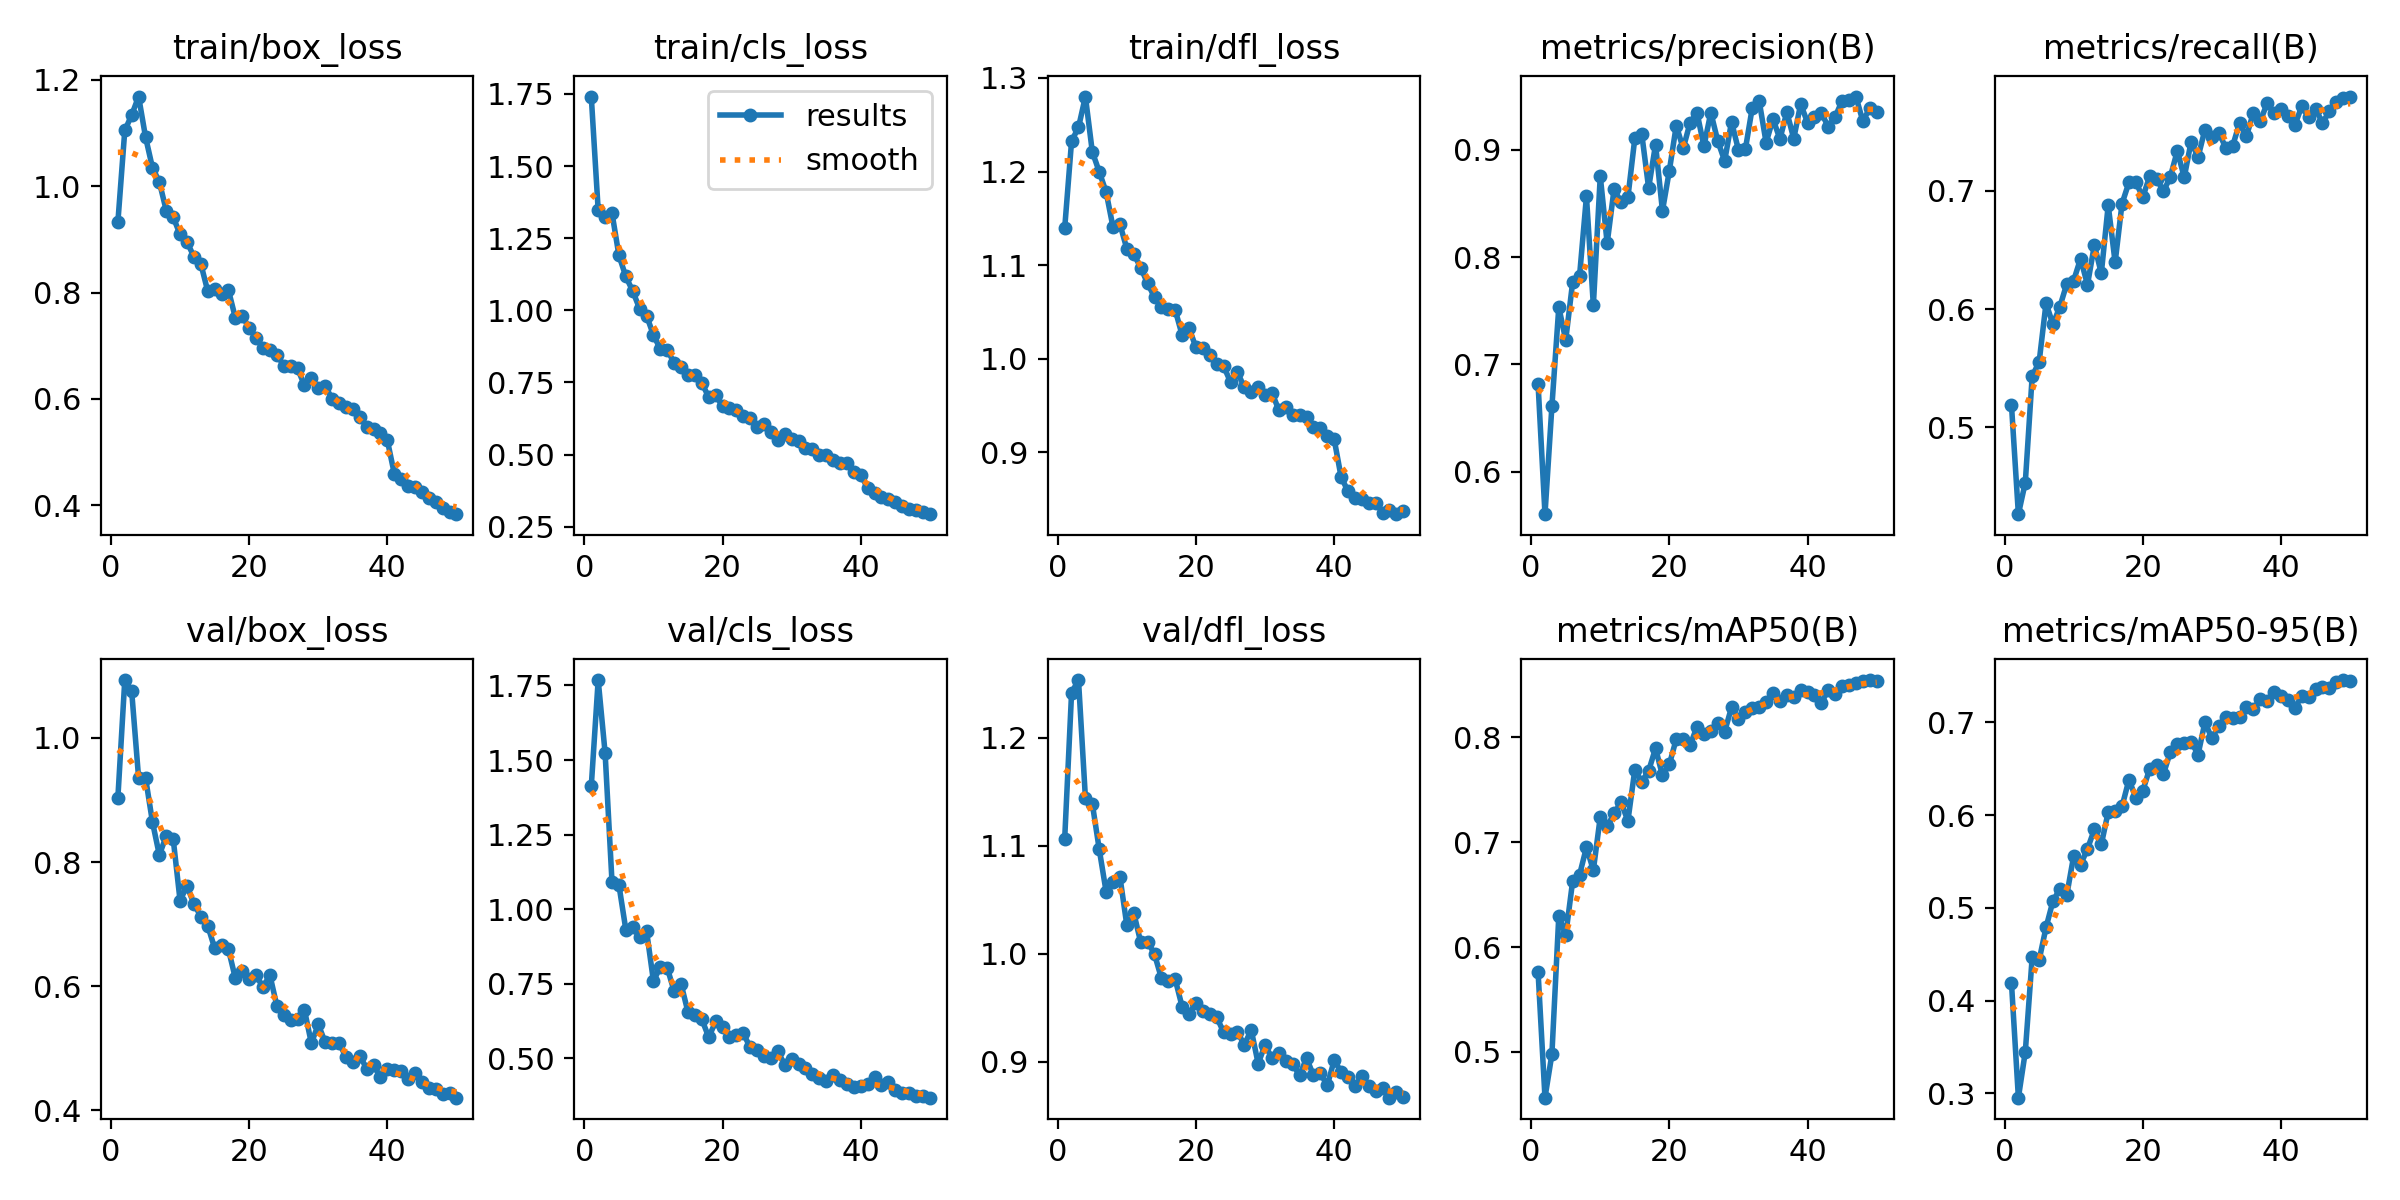

Values plotted in this chart, from the file beside it:
epoch, time, train/box_loss, train/cls_loss, train/dfl_loss, metrics/precision(B), metrics/recall(B), metrics/mAP50(B), metrics/mAP50-95(B), val/box_loss, val/cls_loss, val/dfl_loss, lr/pg0, lr/pg1, lr/pg2
1, 103.4, 0.9324, 1.741, 1.139, 0.6816, 0.5189, 0.5762, 0.4189, 0.9038, 1.412, 1.106, 0.0003016, 0.0003016, 0.0003016
2, 201.3, 1.105, 1.348, 1.233, 0.5603, 0.4266, 0.4564, 0.2953, 1.093, 1.768, 1.242, 0.0005927, 0.0005927, 0.0005927
3, 298.6, 1.134, 1.323, 1.247, 0.6608, 0.4534, 0.4978, 0.3447, 1.075, 1.524, 1.254, 0.0008717, 0.0008717, 0.0008717
4, 395.6, 1.169, 1.337, 1.28, 0.7534, 0.5434, 0.6297, 0.4469, 0.9354, 1.091, 1.144, 0.000855, 0.000855, 0.000855
5, 493, 1.093, 1.191, 1.221, 0.7228, 0.5551, 0.6112, 0.4435, 0.9361, 1.081, 1.139, 0.000837, 0.000837, 0.000837
6, 590, 1.035, 1.117, 1.2, 0.7765, 0.6049, 0.6626, 0.4788, 0.8649, 0.932, 1.097, 0.000819, 0.000819, 0.000819
7, 687.4, 1.008, 1.067, 1.178, 0.7822, 0.5871, 0.6687, 0.5073, 0.8114, 0.9395, 1.057, 0.000801, 0.000801, 0.000801
8, 784.6, 0.9543, 1.005, 1.14, 0.8566, 0.602, 0.695, 0.5203, 0.8422, 0.9063, 1.067, 0.000783, 0.000783, 0.000783
9, 881.6, 0.9421, 0.9819, 1.144, 0.755, 0.6212, 0.6733, 0.5137, 0.8379, 0.9273, 1.071, 0.000765, 0.000765, 0.000765
10, 979.1, 0.9094, 0.9138, 1.117, 0.8756, 0.6241, 0.7239, 0.556, 0.738, 0.7587, 1.026, 0.000747, 0.000747, 0.000747
11, 1076, 0.8952, 0.8657, 1.112, 0.813, 0.6426, 0.715, 0.5467, 0.7616, 0.808, 1.038, 0.000729, 0.000729, 0.000729
12, 1174, 0.8677, 0.8642, 1.097, 0.8636, 0.6206, 0.7273, 0.5636, 0.7329, 0.8031, 1.011, 0.000711, 0.000711, 0.000711
13, 1271, 0.8542, 0.8165, 1.081, 0.8511, 0.6541, 0.7379, 0.5848, 0.7123, 0.7248, 1.011, 0.000693, 0.000693, 0.000693
14, 1368, 0.8029, 0.8032, 1.066, 0.8558, 0.6302, 0.7202, 0.5685, 0.6978, 0.7493, 0.9995, 0.000675, 0.000675, 0.000675
15, 1465, 0.8072, 0.7747, 1.055, 0.9109, 0.6878, 0.7689, 0.6034, 0.6615, 0.6547, 0.9773, 0.000657, 0.000657, 0.000657
16, 1562, 0.7976, 0.7757, 1.053, 0.9151, 0.6395, 0.7573, 0.6048, 0.6659, 0.6471, 0.9743, 0.000639, 0.000639, 0.000639
17, 1659, 0.8046, 0.7476, 1.052, 0.8645, 0.6891, 0.7679, 0.6095, 0.6596, 0.6315, 0.9762, 0.000621, 0.000621, 0.000621
18, 1757, 0.7526, 0.6994, 1.025, 0.905, 0.7071, 0.7894, 0.6382, 0.6129, 0.5709, 0.9508, 0.000603, 0.000603, 0.000603
19, 1854, 0.7557, 0.7063, 1.033, 0.8432, 0.7073, 0.7635, 0.619, 0.6245, 0.6241, 0.9439, 0.000585, 0.000585, 0.000585
20, 1951, 0.7338, 0.6674, 1.012, 0.8808, 0.6946, 0.7741, 0.6262, 0.6111, 0.607, 0.9547, 0.000567, 0.000567, 0.000567
21, 2048, 0.7152, 0.6624, 1.011, 0.9227, 0.7122, 0.7983, 0.6501, 0.6173, 0.5705, 0.9468, 0.000549, 0.000549, 0.000549
22, 2146, 0.6961, 0.6531, 1.004, 0.9013, 0.7103, 0.7978, 0.6537, 0.5986, 0.5781, 0.9443, 0.000531, 0.000531, 0.000531
23, 2243, 0.6924, 0.6344, 0.9939, 0.9255, 0.6994, 0.7923, 0.6445, 0.618, 0.5841, 0.9414, 0.000513, 0.000513, 0.000513
24, 2340, 0.6833, 0.6269, 0.9921, 0.9347, 0.712, 0.8099, 0.6685, 0.5687, 0.5368, 0.9271, 0.000495, 0.000495, 0.000495
25, 2437, 0.6628, 0.5952, 0.9751, 0.9035, 0.7337, 0.8034, 0.6765, 0.5544, 0.5274, 0.9254, 0.000477, 0.000477, 0.000477
26, 2535, 0.6612, 0.6057, 0.9856, 0.9348, 0.7113, 0.8063, 0.6781, 0.5455, 0.5083, 0.9273, 0.000459, 0.000459, 0.000459
27, 2632, 0.6574, 0.5777, 0.9693, 0.9084, 0.7415, 0.8138, 0.6794, 0.5465, 0.5026, 0.9158, 0.000441, 0.000441, 0.000441
28, 2729, 0.6254, 0.5502, 0.9642, 0.8898, 0.7283, 0.8053, 0.6654, 0.5618, 0.5242, 0.9292, 0.000423, 0.000423, 0.000423
29, 2827, 0.6394, 0.5701, 0.9696, 0.9263, 0.7518, 0.8285, 0.7003, 0.5083, 0.4775, 0.8982, 0.0004051, 0.0004051, 0.0004051
30, 2924, 0.6201, 0.5525, 0.9612, 0.8998, 0.7458, 0.8171, 0.6828, 0.5384, 0.4993, 0.9154, 0.0003871, 0.0003871, 0.0003871
31, 3021, 0.6244, 0.5463, 0.9636, 0.9007, 0.7492, 0.8241, 0.6963, 0.5098, 0.4818, 0.9032, 0.0003691, 0.0003691, 0.0003691
32, 3119, 0.6003, 0.5214, 0.9449, 0.9394, 0.7365, 0.8274, 0.7063, 0.5085, 0.4681, 0.9078, 0.0003511, 0.0003511, 0.0003511
33, 3216, 0.5922, 0.5207, 0.9486, 0.9455, 0.7376, 0.8285, 0.7045, 0.5092, 0.4475, 0.9006, 0.0003331, 0.0003331, 0.0003331
34, 3313, 0.5838, 0.4993, 0.9393, 0.9068, 0.7572, 0.8334, 0.7055, 0.4859, 0.4349, 0.8976, 0.0003151, 0.0003151, 0.0003151
35, 3411, 0.5817, 0.4992, 0.9402, 0.9288, 0.7462, 0.8419, 0.7166, 0.4783, 0.4255, 0.8874, 0.0002971, 0.0002971, 0.0002971
36, 3508, 0.5659, 0.4809, 0.9381, 0.9101, 0.7657, 0.8343, 0.7142, 0.4881, 0.4433, 0.9032, 0.0002791, 0.0002791, 0.0002791
37, 3605, 0.5475, 0.4693, 0.9271, 0.9354, 0.7588, 0.8404, 0.7255, 0.4673, 0.4278, 0.8873, 0.0002611, 0.0002611, 0.0002611
38, 3702, 0.543, 0.4712, 0.9261, 0.9105, 0.7739, 0.8381, 0.723, 0.4728, 0.416, 0.8893, 0.0002431, 0.0002431, 0.0002431
39, 3799, 0.5352, 0.4406, 0.9169, 0.9429, 0.7657, 0.845, 0.7329, 0.4533, 0.4057, 0.8779, 0.0002251, 0.0002251, 0.0002251
40, 3896, 0.5219, 0.4298, 0.9139, 0.9253, 0.7691, 0.8428, 0.7282, 0.4666, 0.4087, 0.9011, 0.0002071, 0.0002071, 0.0002071
41, 3996, 0.4596, 0.3837, 0.8737, 0.9311, 0.7629, 0.84, 0.7238, 0.4652, 0.4149, 0.8906, 0.0001891, 0.0001891, 0.0001891
42, 4093, 0.4488, 0.3661, 0.8583, 0.9343, 0.7553, 0.833, 0.7157, 0.4632, 0.4383, 0.886, 0.0001711, 0.0001711, 0.0001711
43, 4190, 0.4369, 0.3521, 0.8511, 0.9217, 0.7713, 0.8448, 0.7281, 0.4512, 0.4095, 0.8773, 0.0001531, 0.0001531, 0.0001531
44, 4287, 0.4339, 0.3466, 0.8504, 0.931, 0.7622, 0.8409, 0.7275, 0.46, 0.4216, 0.8865, 0.0001351, 0.0001351, 0.0001351
45, 4384, 0.4258, 0.335, 0.8459, 0.9458, 0.7695, 0.8484, 0.7357, 0.4456, 0.3952, 0.8771, 0.0001171, 0.0001171, 0.0001171
46, 4481, 0.4132, 0.3221, 0.8462, 0.947, 0.7573, 0.85, 0.7378, 0.4358, 0.3848, 0.873, 9.9081e-05, 9.9081e-05, 9.9081e-05
47, 4578, 0.4065, 0.3126, 0.8355, 0.9498, 0.767, 0.8513, 0.7373, 0.4353, 0.3848, 0.8755, 8.10828e-05, 8.10828e-05, 8.10828e-05
48, 4676, 0.3955, 0.3084, 0.8379, 0.9268, 0.7748, 0.8531, 0.7441, 0.4269, 0.3746, 0.8666, 6.30846e-05, 6.30846e-05, 6.30846e-05
49, 4773, 0.3865, 0.301, 0.8338, 0.9389, 0.7787, 0.8544, 0.7458, 0.4281, 0.3743, 0.8715, 4.50864e-05, 4.50864e-05, 4.50864e-05
50, 4870, 0.3832, 0.2936, 0.8374, 0.9351, 0.7796, 0.8535, 0.7452, 0.4205, 0.3686, 0.8672, 2.70882e-05, 2.70882e-05, 2.70882e-05
